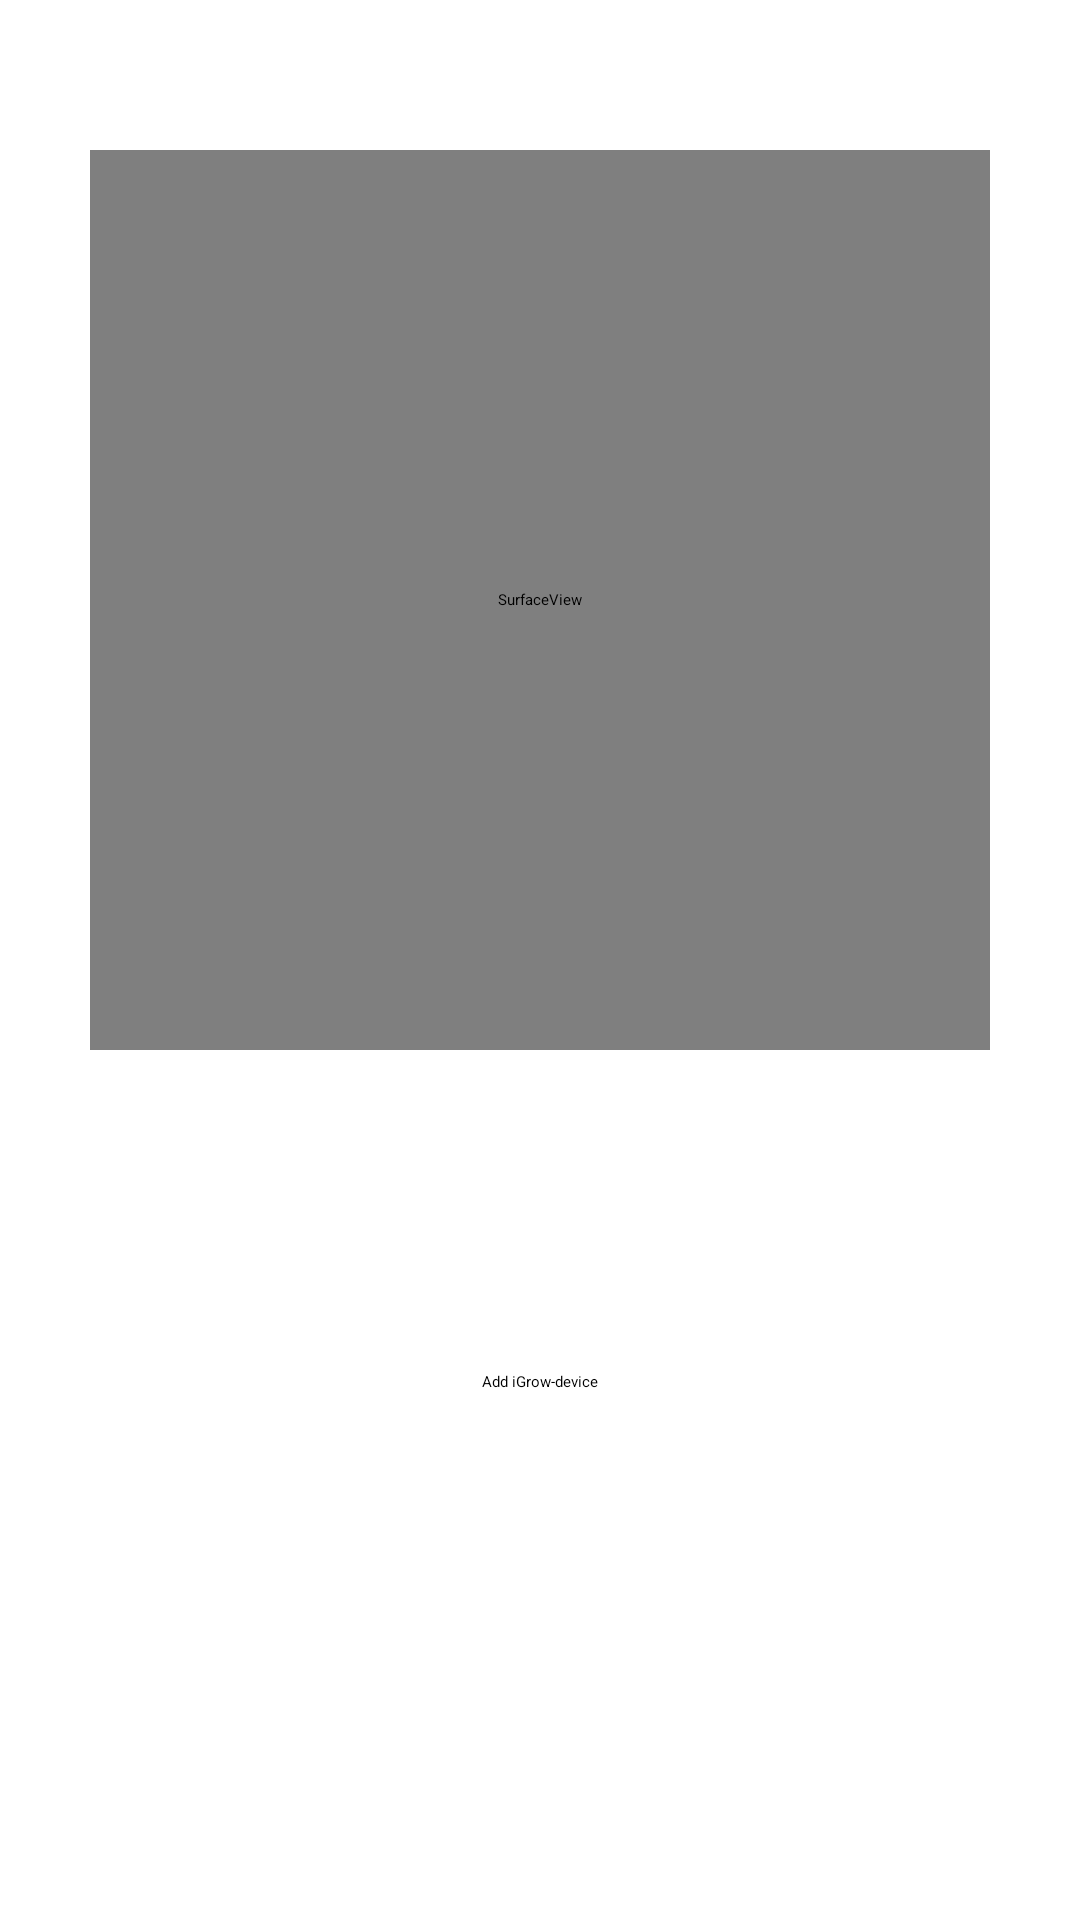

Android layout source for this screen:
<!-- AndroidManifest.xml: application theme Theme.LoginRegister -->
<!-- res/layout/activity_scan.xml -->
<?xml version="1.0" encoding="utf-8"?>
<androidx.constraintlayout.widget.ConstraintLayout xmlns:android="http://schemas.android.com/apk/res/android"
    xmlns:app="http://schemas.android.com/apk/res-auto"
    xmlns:tools="http://schemas.android.com/tools"
    android:layout_width="match_parent"
    android:layout_height="match_parent"
    tools:context=".ScanActivity"
    android:id="@+id/scanActivity">

    <SurfaceView
        android:id="@+id/camera"
        android:layout_width="300dp"
        android:layout_height="300dp"
        android:layout_marginTop="50dp"
        app:layout_constraintEnd_toEndOf="parent"
        app:layout_constraintStart_toStartOf="parent"
        app:layout_constraintTop_toTopOf="parent" />

    <TextView
        android:id="@+id/textScan"
        android:layout_width="wrap_content"
        android:layout_height="wrap_content"
        android:layout_marginTop="50dp"
        app:layout_constraintEnd_toEndOf="parent"
        app:layout_constraintStart_toStartOf="parent"
        app:layout_constraintTop_toBottomOf="@+id/camera" />

    <Button
        android:id="@+id/AddGrowbox"
        android:text="Add iGrow-device"
        android:layout_width="wrap_content"
        android:layout_height="wrap_content"
        android:layout_marginTop="50dp"
        app:layout_constraintEnd_toEndOf="parent"
        app:layout_constraintStart_toStartOf="parent"
        app:layout_constraintTop_toBottomOf="@+id/textScan" />

</androidx.constraintlayout.widget.ConstraintLayout>
<!-- resources referenced by this layout -->
<resources>
  <style name="Theme.LoginRegister" parent="Theme.AppCompat.Light.NoActionBar">
  
          
          <item name="colorPrimary">@color/purple_200</item>
          <item name="colorPrimaryVariant">@color/purple_700</item>
          <item name="colorOnPrimary">@color/black</item>
          
          <item name="colorSecondary">@color/teal_200</item>
          <item name="colorSecondaryVariant">@color/teal_200</item>
          <item name="colorOnSecondary">@color/black</item>
          
          
          
      </style>
  <color name="purple_200">#FFBB86FC</color>
  <color name="purple_700">#FF3700B3</color>
  <color name="black">#FF000000</color>
  <color name="teal_200">#FF03DAC5</color>
</resources>
